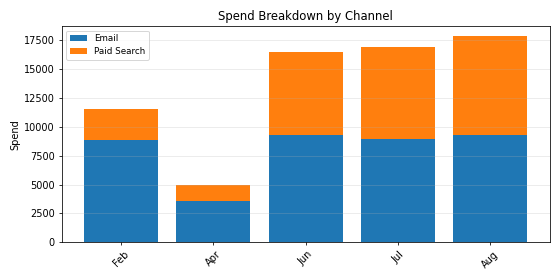

The file beside this chart, header and first rows:
Period, Email, Paid Search, Total
Feb, 8831, 2768, 11599
Apr, 3616, 1392, 5008
Jun, 9311, 7197, 16508
Jul, 8978, 7936, 16913
Aug, 9313, 8535, 17848
